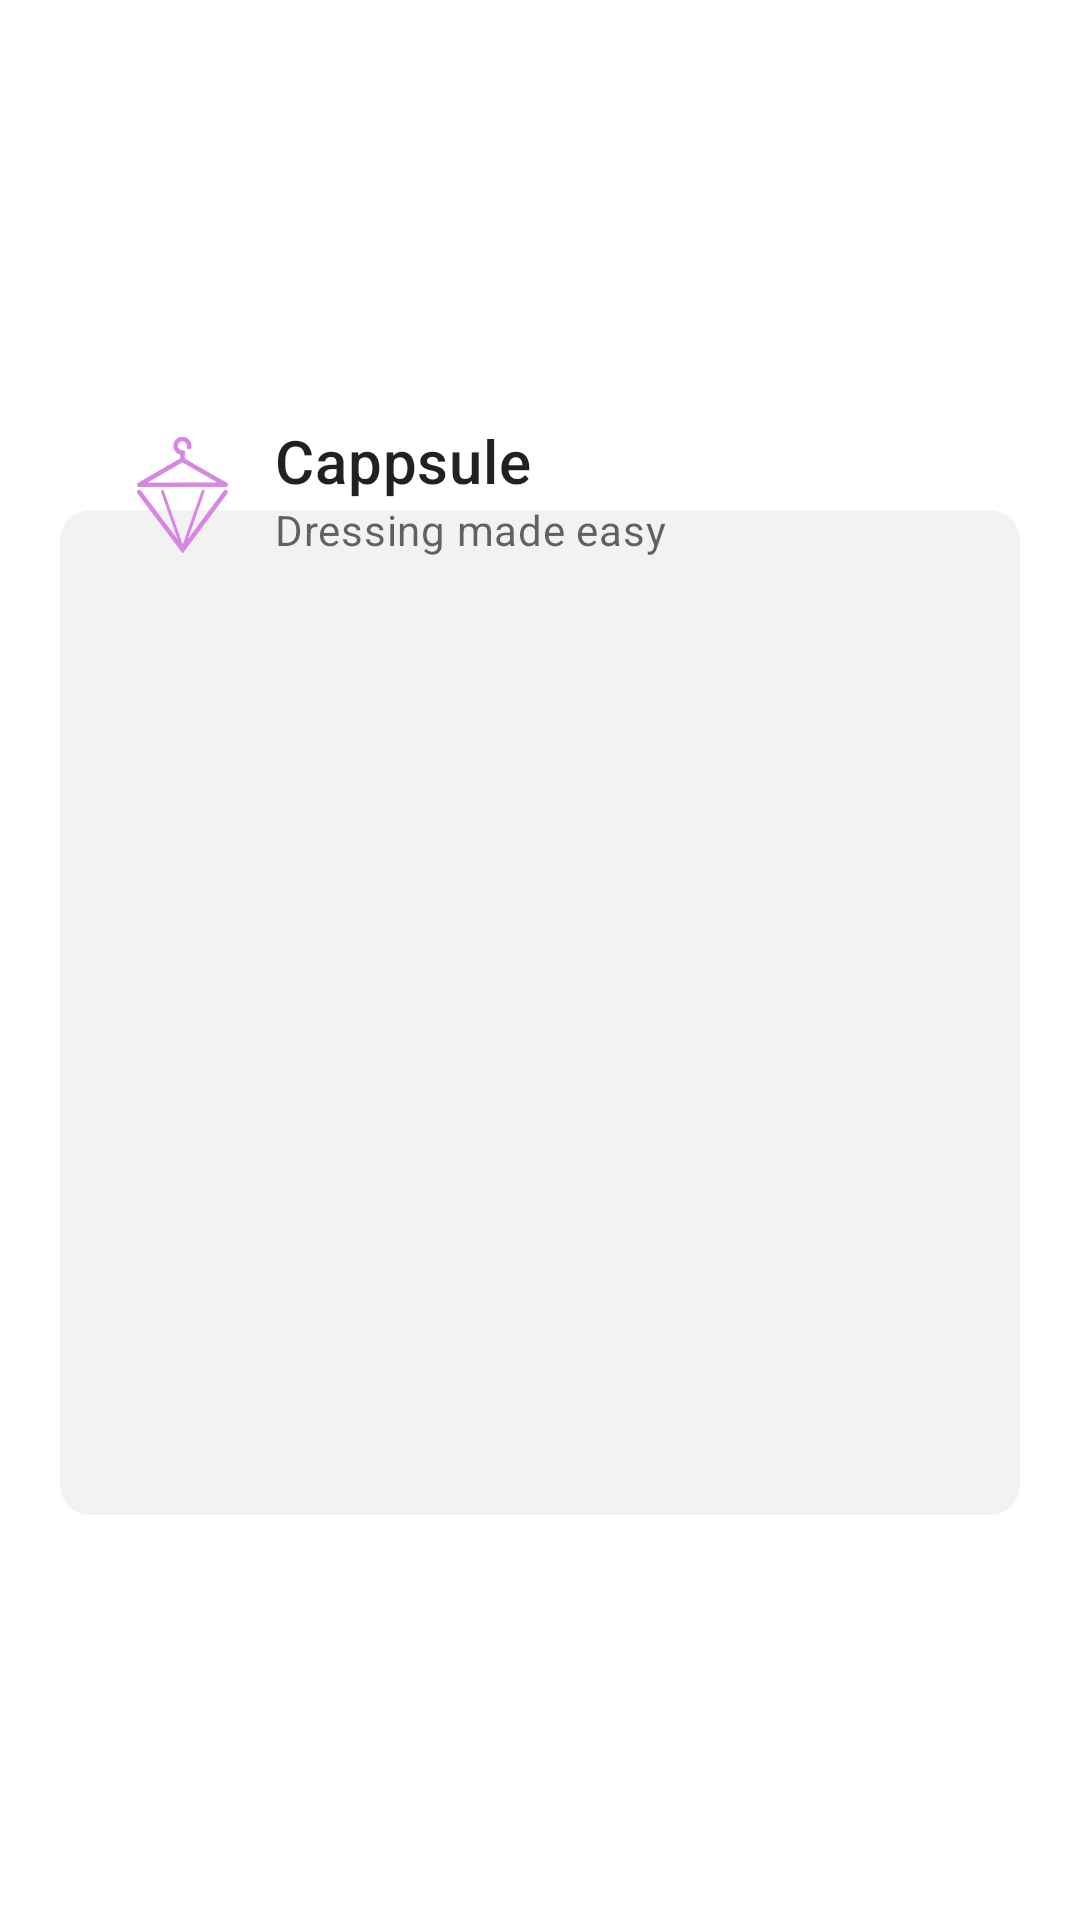

This screen was rendered from an Android layout file. Write that file and the resources it references.
<!-- AndroidManifest.xml: application theme Theme.Cappsule -->
<!-- res/layout/share_outfit.xml -->
<?xml version="1.0" encoding="utf-8"?>
<androidx.constraintlayout.widget.ConstraintLayout xmlns:android="http://schemas.android.com/apk/res/android"
                                                   xmlns:app="http://schemas.android.com/apk/res-auto"
                                                   xmlns:tools="http://schemas.android.com/tools"
                                                   android:layout_width="match_parent"
                                                   android:layout_height="match_parent">

    <ImageView
        android:id="@+id/imageView4"
        android:layout_width="0dp" android:layout_height="0dp"
        android:layout_marginStart="20dp" android:layout_marginTop="170dp"
        android:layout_marginEnd="20dp" android:layout_marginBottom="135dp"
        android:background="@drawable/item_background" android:contentDescription="@string/background"
        app:layout_constraintBottom_toBottomOf="parent" app:layout_constraintEnd_toEndOf="parent"
        app:layout_constraintStart_toStartOf="parent" app:layout_constraintTop_toTopOf="parent"/>
    <LinearLayout
        android:layout_width="0dp"
        android:layout_height="wrap_content"
        android:layout_marginStart="20dp" android:layout_marginTop="170dp"
        android:layout_marginEnd="20dp" android:layout_marginBottom="170dp"
        android:orientation="vertical" app:layout_constraintBottom_toBottomOf="parent"
        app:layout_constraintEnd_toEndOf="parent" app:layout_constraintStart_toStartOf="parent"
        app:layout_constraintTop_toTopOf="parent">
        <LinearLayout
            android:layout_width="match_parent"
            android:layout_height="match_parent"
            android:layout_marginStart="10dp" android:layout_marginTop="30dp" android:orientation="horizontal">
            <ImageView
                android:layout_width="50dp"
                android:layout_height="50dp"
                android:layout_gravity="center_vertical"
                android:layout_weight="1"
                android:contentDescription="@string/logo"
                app:srcCompat="@drawable/logo"/>
            <LinearLayout
                android:layout_width="wrap_content"
                android:layout_height="wrap_content"
                android:layout_weight="10"
                android:orientation="vertical">

                <TextView
                    android:layout_width="match_parent"
                    android:layout_height="wrap_content"
                    android:text="@string/app_name"
                    android:textAppearance="?attr/textAppearanceHeadline6"/>

                <TextView
                    android:layout_width="match_parent"
                    android:layout_height="wrap_content"
                    android:text="@string/slogan"
                    android:textAppearance="?attr/textAppearanceBody2"
                    android:textColor="@color/material_on_surface_emphasis_medium"/>
            </LinearLayout>
        </LinearLayout>
        <LinearLayout
            android:layout_width="wrap_content"
            android:layout_height="match_parent"
            android:layout_gravity="center" android:layout_marginTop="20dp" android:orientation="horizontal">
            <ImageView
                android:id="@+id/share_article_image"
                android:layout_width="150dp" android:layout_height="150dp"
                android:contentDescription="@string/article_image" android:foreground="@drawable/image_border"
                tools:srcCompat="@tools:sample/avatars"/>
            <Space
                android:layout_width="35dp"
                android:layout_height="match_parent"/>
            <ImageView
                android:id="@+id/share_article_image2"
                android:layout_width="150dp" android:layout_height="150dp"
                android:contentDescription="@string/article_image" android:foreground="@drawable/image_border"
                tools:srcCompat="@tools:sample/avatars"/>
        </LinearLayout>
        <LinearLayout
            android:layout_width="wrap_content"
            android:layout_height="match_parent"
            android:layout_gravity="center" android:layout_marginTop="20dp" android:orientation="horizontal">
            <ImageView
                android:id="@+id/share_article_image3"
                android:layout_width="150dp" android:layout_height="150dp"
                android:layout_weight="1" android:contentDescription="@string/article_image"
                android:foreground="@drawable/image_border" tools:srcCompat="@tools:sample/avatars"/>
            <Space
                android:layout_width="35dp"
                android:layout_height="match_parent" android:layout_weight="1"/>
            <ImageView
                android:id="@+id/share_article_image4"
                android:layout_width="150dp" android:layout_height="150dp"
                android:layout_weight="1" android:contentDescription="@string/article_image"
                android:foreground="@drawable/image_border" tools:srcCompat="@tools:sample/avatars"/>
        </LinearLayout>
    </LinearLayout>
</androidx.constraintlayout.widget.ConstraintLayout>
<!-- resources referenced by this layout -->
<resources>
  <!-- drawable image_border (drawable) -->
  <?xml version="1.0" encoding="UTF-8"?>
  <shape xmlns:android="http://schemas.android.com/apk/res/android">
      <stroke android:width="2dp" android:color="?attr/colorAccent" />
  </shape>
  <!-- drawable item_background (drawable) -->
  <?xml version="1.0" encoding="utf-8"?>
  <shape
      android:shape="rectangle" xmlns:android="http://schemas.android.com/apk/res/android">
          <corners android:radius="10dp" />
          <solid android:color="?attr/colorSurface" />
      </shape>
  <!-- drawable logo: png bitmap (drawable-mdpi, 10032 bytes) -->
  <string name="app_name">Cappsule</string>
  <string name="article_image">Image representing an article</string>
  <string name="logo">Cappsule\'s logo, a hanger shaped like a diamond</string>
  <string name="slogan">Dressing made easy</string>
  <style name="Theme.Cappsule" parent="Theme.MaterialComponents.DayNight.NoActionBar">
          
          <item name="colorPrimary">@color/black</item>
          <item name="colorPrimaryVariant">@color/mauveDark</item>
          <item name="colorOnPrimary">@color/white</item>
          
          <item name="colorSecondary">@color/pink</item>
          <item name="colorSecondaryVariant">@color/pinkLight</item>
          <item name="colorOnSecondary">@color/black</item>
          
          <item name="android:statusBarColor" tools:targetApi="l">@color/white</item>
          <item name="android:windowLightStatusBar">true</item>
          
          <item name="android:colorBackground">@color/white</item>
          <item name="colorOnBackground">@color/black</item>
          
          <item name="colorSurface">@color/greyLight</item>
          <item name="colorOnSurface">@color/black</item>
          
          <item name="colorError">@color/red</item>
          <item name="colorOnError">@color/white</item>
          
          <item name="android:navigationBarColor">@color/mauve</item>
          <item name="android:windowLightNavigationBar" tools:targetApi="27">true</item>
          <item name="android:windowAnimationStyle">@null</item>
          
          <item name="selected_background">@drawable/selected_background</item>
          <item name="dialogCornerRadius">10dp</item>
      </style>
  <color name="black">#000000</color>
  <color name="mauveDark">#380032</color>
  <color name="white">#ffffff</color>
  <color name="pink">#ff99f5</color>
  <color name="pinkLight">#ffcbff</color>
  <color name="greyLight">#F2F2F2</color>
  <color name="red">#B00020</color>
  <color name="mauve">#66005c</color>
  <!-- drawable selected_background (drawable) -->
  <?xml version="1.0" encoding="utf-8"?>
  <selector xmlns:android="http://schemas.android.com/apk/res/android">
      <item android:drawable="@color/pinkLight" android:state_checked="true" android:state_activated="true"
          android:state_active="true" android:state_selected="true"/>
      <item android:drawable="@android:color/transparent"/>
  </selector>
</resources>
